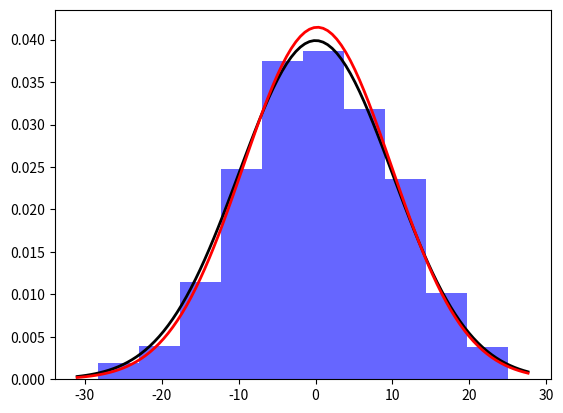

Write Python code to recreate this figure.
import numpy as np
import matplotlib.pyplot as plt
from scipy.stats import norm

# Generating random data using a normal distribution
mu = 0
sigma = 10

data = np.random.normal(mu, sigma, 1000)

# Plotting a normalised histogram of the data (bins are 10 by default)
count, bins, patches = plt.hist(data, alpha=0.6, density=True, color='b')

# Using this data to fit a new normal distribution, to see if
# the mean and sigma values differ from that of the original distribution
mu_new, sigma_new = norm.fit(data)

# Plotting the original normal distribution and the fitted normal distribution
xmin, xmax = plt.xlim()
x = np.linspace(xmin, xmax, 100)

pdf_original = norm.pdf(x, mu, sigma)
pdf_new = norm.pdf(x, mu_new, sigma_new)

plt.plot(x, pdf_original, 'k', linewidth=2)
plt.plot(x, pdf_new, 'r', linewidth=2)
